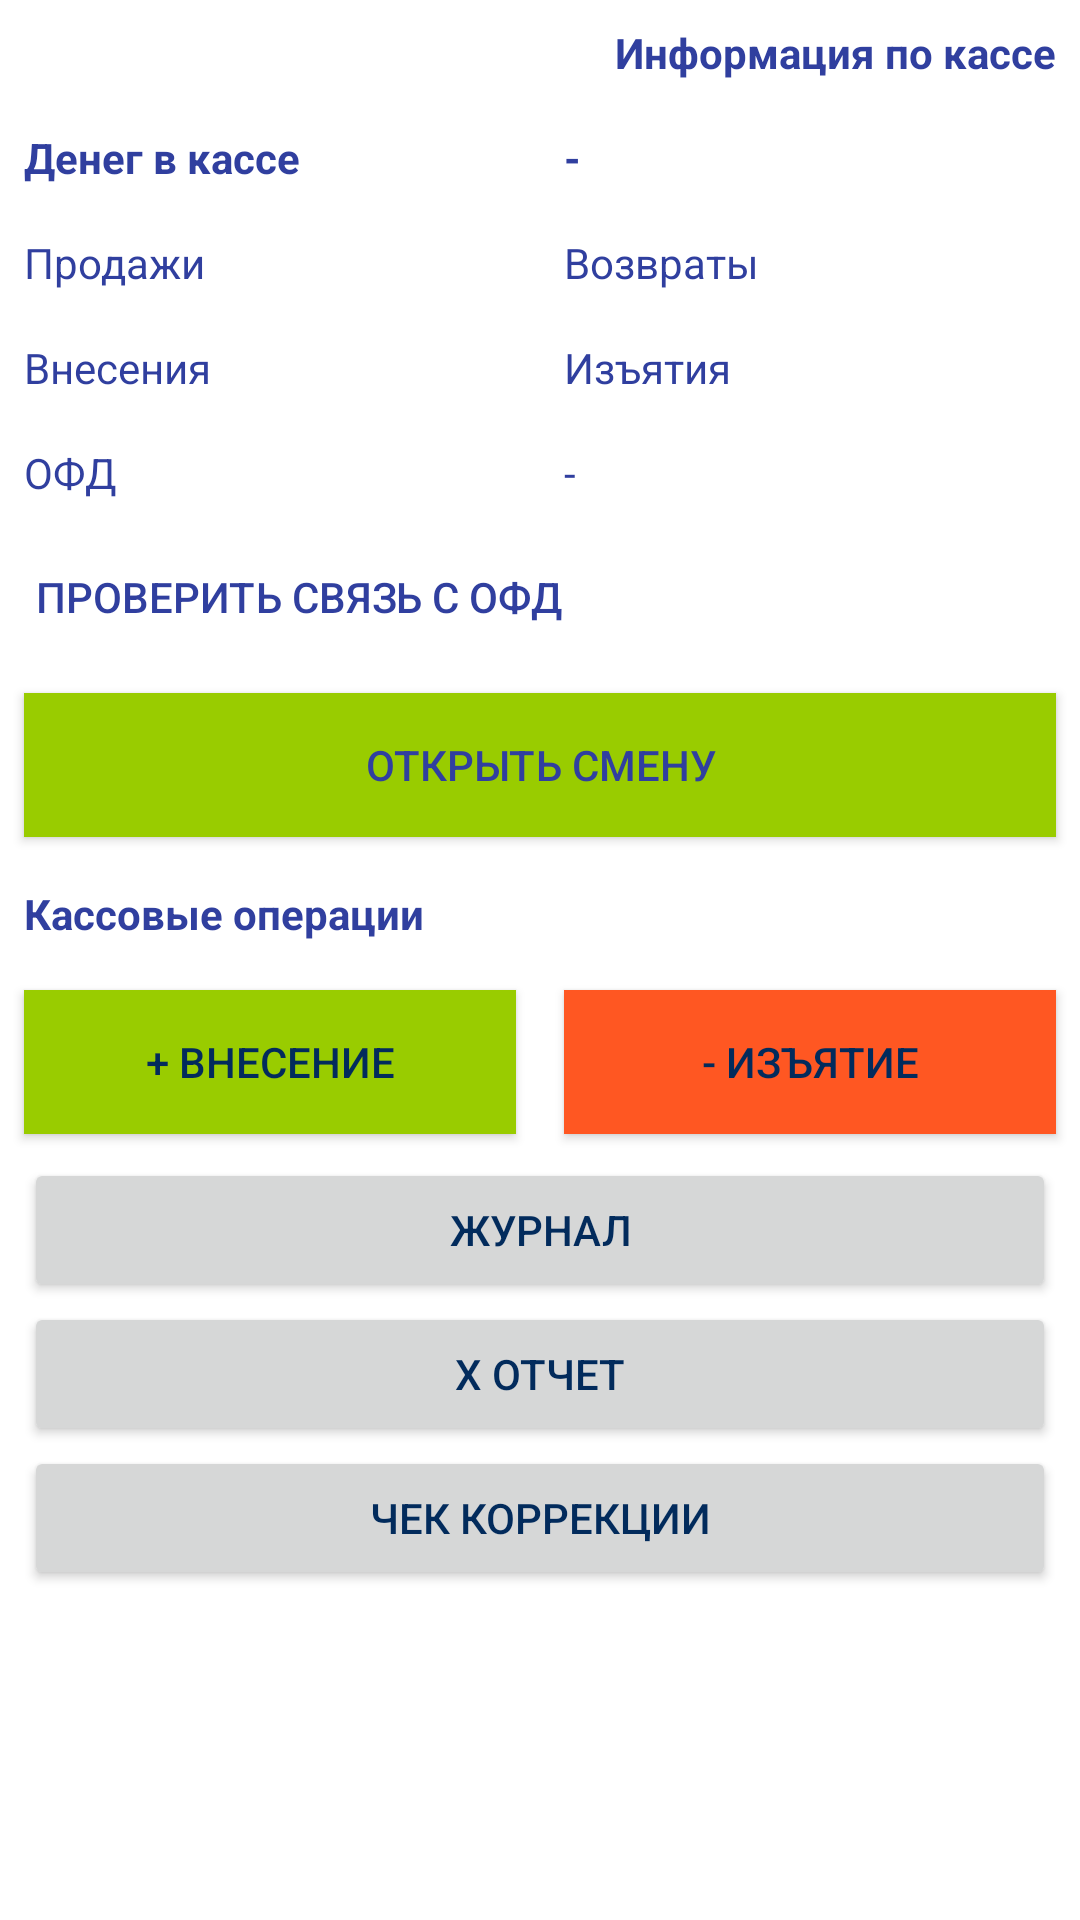

This screen was rendered from an Android layout file. Write that file and the resources it references.
<!-- AndroidManifest.xml: application theme AppTheme -->
<!-- res/layout/fragment_kkm_info.xml -->
<?xml version="1.0" encoding="utf-8"?>
<LinearLayout xmlns:android="http://schemas.android.com/apk/res/android"
    android:layout_width="match_parent"
    android:layout_height="match_parent"
    android:background="?android:attr/background"
    android:orientation="vertical">

    <LinearLayout
        android:layout_width="match_parent"
        android:layout_height="wrap_content"
        android:background="?android:attr/background"
        android:orientation="horizontal">

        <TextView
            android:id="@+id/textView14"
            android:layout_width="wrap_content"
            android:layout_height="wrap_content"
            android:layout_margin="@dimen/MarginMiddle"
            android:layout_weight="1"
            android:gravity="end"
            android:text="Информация по кассе"
            android:textColor="?android:attr/textColor"
            android:textStyle="bold" />
    </LinearLayout>

    <LinearLayout
        android:layout_width="match_parent"
        android:layout_height="wrap_content"
        android:background="?android:attr/background"
        android:orientation="vertical">

        <LinearLayout
            android:layout_width="match_parent"
            android:layout_height="match_parent"
            android:orientation="horizontal">

            <TextView
                android:layout_width="match_parent"
                android:layout_height="wrap_content"
                android:layout_margin="@dimen/MarginMiddle"
                android:layout_weight="1"
                android:text="Денег в кассе"
                android:textColor="?android:attr/textColor"
                android:textStyle="bold" />

            <TextView
                android:id="@+id/tvCashSum"
                android:layout_width="match_parent"
                android:layout_height="wrap_content"
                android:layout_margin="@dimen/MarginMiddle"
                android:layout_weight="1"
                android:text="-"
                android:textColor="?android:attr/textColor"
                android:textStyle="bold" />
        </LinearLayout>

        <LinearLayout
            android:layout_width="match_parent"
            android:layout_height="match_parent"
            android:orientation="horizontal">

            <TextView
                android:id="@+id/tvSell"
                android:layout_width="match_parent"
                android:layout_height="wrap_content"
                android:layout_margin="@dimen/MarginMiddle"
                android:layout_weight="1"
                android:text="Продажи"
                android:textColor="?android:attr/textColor" />

            <TextView
                android:id="@+id/tvReturn"
                android:layout_width="match_parent"
                android:layout_height="wrap_content"
                android:layout_margin="@dimen/MarginMiddle"
                android:layout_weight="1"
                android:text="Возвраты"
                android:textColor="?android:attr/textColor" />
        </LinearLayout>

        <LinearLayout
            android:layout_width="match_parent"
            android:layout_height="match_parent"
            android:orientation="horizontal">

            <TextView
                android:id="@+id/tvIncome"
                android:layout_width="match_parent"
                android:layout_height="wrap_content"
                android:layout_margin="@dimen/MarginMiddle"
                android:layout_weight="1"
                android:text="Внесения"
                android:textColor="?android:attr/textColor" />

            <TextView
                android:id="@+id/tvOutcome"
                android:layout_width="match_parent"
                android:layout_height="wrap_content"
                android:layout_margin="@dimen/MarginMiddle"
                android:layout_weight="1"
                android:text="Изъятия"
                android:textColor="?android:attr/textColor" />
        </LinearLayout>

        <LinearLayout
            android:layout_width="match_parent"
            android:layout_height="match_parent"
            android:orientation="horizontal">

            <TextView
                android:layout_width="match_parent"
                android:layout_height="wrap_content"
                android:layout_margin="@dimen/MarginMiddle"
                android:layout_weight="1"
                android:text="ОФД"
                android:textColor="?android:attr/textColor" />

            <TextView
                android:id="@+id/tvOfd"
                android:layout_width="match_parent"
                android:layout_height="wrap_content"
                android:layout_margin="@dimen/MarginMiddle"
                android:layout_weight="1"
                android:text="-"
                android:textColor="?android:attr/textColor" />
        </LinearLayout>
    </LinearLayout>

    <LinearLayout
        android:layout_width="match_parent"
        android:layout_height="wrap_content"
        android:background="?android:attr/background"
        android:orientation="horizontal">

        <Button
            android:id="@+id/btn_check_ofd"
            android:layout_width="wrap_content"
            android:layout_height="wrap_content"
            android:layout_marginLeft="@dimen/MarginAverage"
            android:layout_weight="1"
            android:background="@android:color/transparent"
            android:gravity="left|center_vertical"
            android:text="Проверить связь с ОФД"
            android:textColor="?android:attr/textColor" />
    </LinearLayout>

    <LinearLayout
        android:layout_width="match_parent"
        android:layout_height="wrap_content"
        android:background="?android:attr/background"
        android:orientation="horizontal">

        <Button
            android:id="@+id/btn_open"
            android:layout_width="wrap_content"
            android:layout_height="wrap_content"
            android:layout_margin="@dimen/MarginMiddle"
            android:layout_weight="1"
            android:background="@android:color/holo_green_light"
            android:text="Открыть смену" />
    </LinearLayout>

    <TextView
        android:layout_width="match_parent"
        android:layout_height="wrap_content"
        android:layout_margin="@dimen/MarginMiddle"
        android:text="Кассовые операции"
        android:textSize="14sp"
        android:textStyle="bold" />

    <LinearLayout
        android:layout_width="match_parent"
        android:layout_height="wrap_content"
        android:background="?android:attr/background"
        android:orientation="horizontal">

        <Button
            android:id="@+id/btn_income"
            android:layout_width="match_parent"
            android:layout_height="wrap_content"
            android:layout_margin="@dimen/MarginMiddle"
            android:layout_weight="1"
            android:background="@android:color/holo_green_light"
            android:text="+ Внесение"
            android:textColor="@color/bg_main" />

        <Button
            android:id="@+id/btn_outcome"
            android:layout_width="match_parent"
            android:layout_height="wrap_content"
            android:layout_margin="@dimen/MarginMiddle"
            android:layout_weight="1"
            android:background="?attr/colorError"
            android:text="- Изъятие"
            android:textColor="@color/bg_main" />
    </LinearLayout>

    <LinearLayout
        android:layout_width="match_parent"
        android:layout_height="wrap_content"
        android:background="?android:attr/background"
        android:orientation="vertical">

        <Button
            android:id="@+id/btn_history"
            android:layout_width="match_parent"
            android:layout_height="wrap_content"
            android:layout_marginStart="@dimen/MarginMiddle"
            android:layout_marginEnd="@dimen/MarginMiddle"
            android:layout_weight="1"
            android:text="Журнал"
            android:textColor="@color/bg_main" />

        <Button
            android:id="@+id/btn_x"
            android:layout_width="match_parent"
            android:layout_height="wrap_content"
            android:layout_marginStart="@dimen/MarginMiddle"
            android:layout_marginEnd="@dimen/MarginMiddle"
            android:layout_weight="1"
            android:text="X отчет"
            android:textColor="@color/bg_main" />

        <Button
            android:id="@+id/btn_correction"
            android:layout_width="match_parent"
            android:layout_height="wrap_content"
            android:layout_marginStart="@dimen/MarginMiddle"
            android:layout_marginEnd="@dimen/MarginMiddle"
            android:layout_weight="1"
            android:text="Чек коррекции"
            android:textColor="@color/bg_main" />
    </LinearLayout>
</LinearLayout>
<!-- resources referenced by this layout -->
<resources>
  <color name="bg_main">#022B5C</color>
  <dimen name="MarginAverage">12sp</dimen>
  <dimen name="MarginMiddle">8sp</dimen>
  <style name="AppTheme" parent="Theme.AppCompat.Light.DarkActionBar">
          <item name="windowActionBar">false</item>
          <item name="windowNoTitle">true</item>
          <item name="colorPrimary">@color/bg_main</item>
          <item name="colorPrimaryDark">@color/colorPrimaryDark</item>
          <item name="colorAccent">@color/btn_doc</item>
          <item name="android:textColor">@color/colorPrimaryDark</item>
          <item name="android:background">@android:color/white</item>
      </style>
  <color name="colorPrimaryDark">#303F9F</color>
  <color name="btn_doc">#0076C8</color>
</resources>
